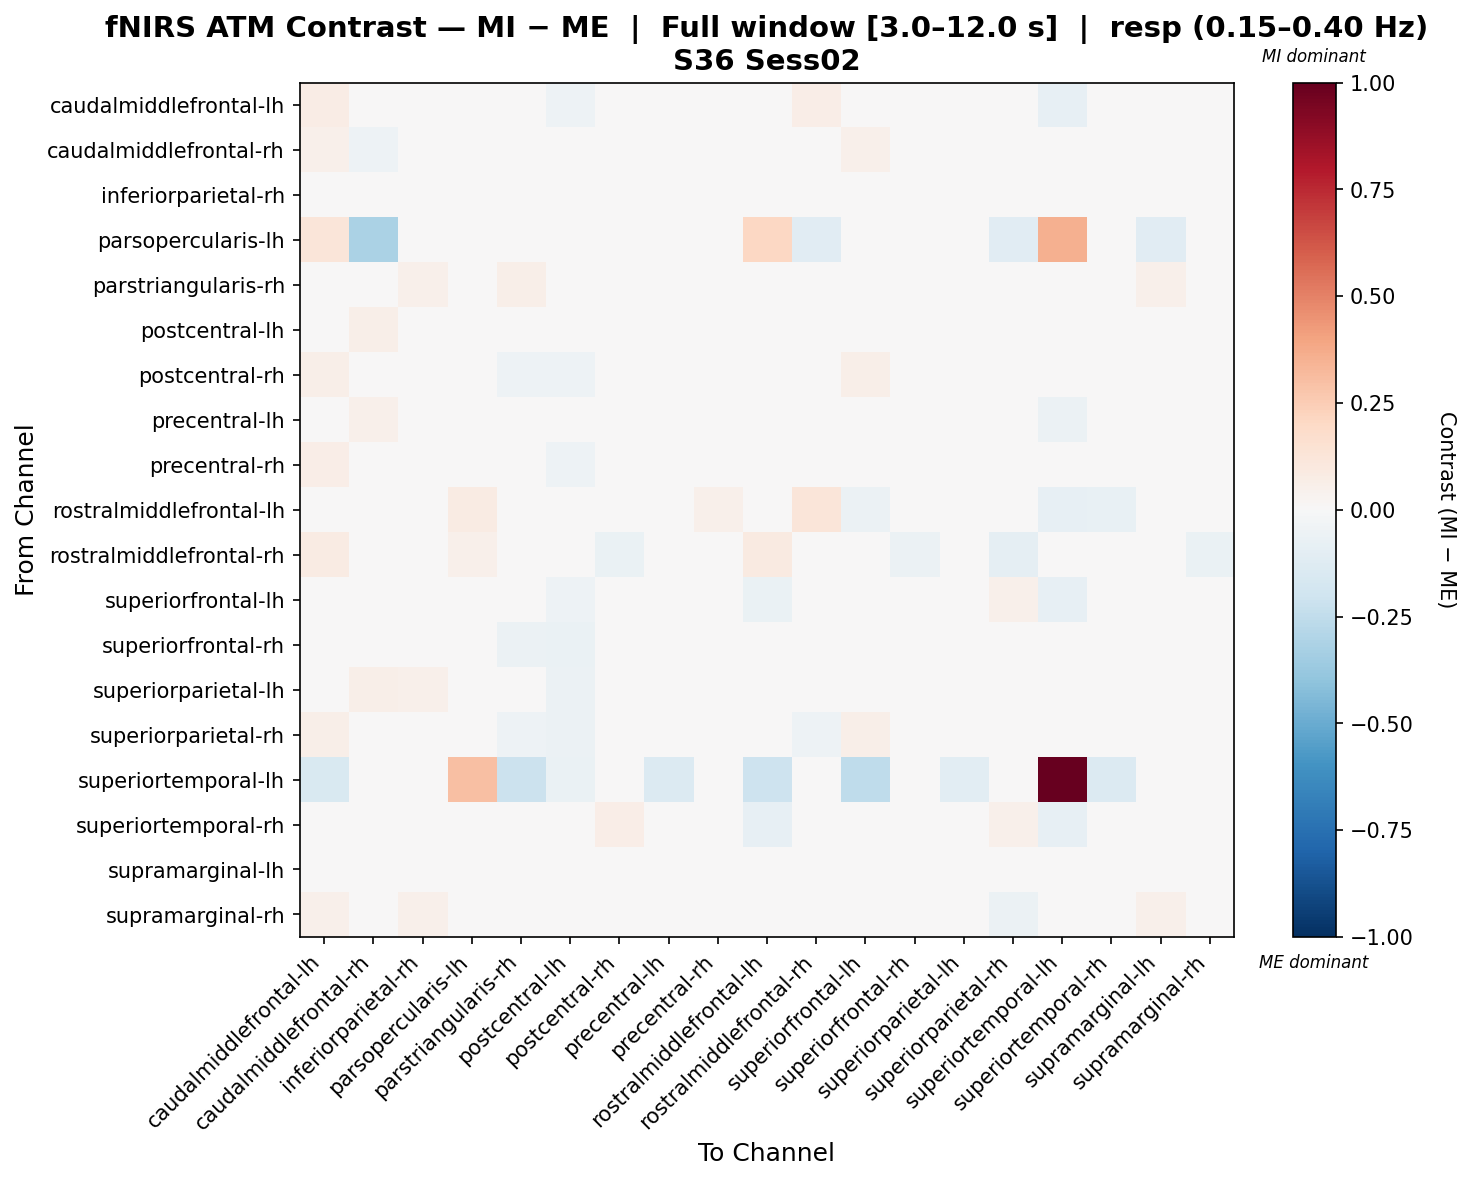

The file beside this chart, header and first rows:
, caudalmiddlefrontal-lh, caudalmiddlefrontal-rh, inferiorparietal-rh, parsopercularis-lh, parstriangularis-rh, postcentral-lh, postcentral-rh, precentral-lh, precentral-rh, rostralmiddlefrontal-lh, rostralmiddlefrontal-rh, superiorfrontal-lh, superiorfrontal-rh, superiorparietal-lh, superiorparietal-rh, superiortemporal-lh, superiortemporal-rh, supramarginal-lh, supramarginal-rh
caudalmiddlefrontal-lh, 0.07205, 0.03035, 0.02162, 0.02218, -0.03557, -0.05086, 0.02913, -0.02949, 0.03828, -0.03328, 0.06308, -0.03887, 0.0007522, -0.04018, 0.03133, -0.08516, -0.03815, 0.02162, 0.02119
caudalmiddlefrontal-rh, 0.05318, -0.05155, 0.0341, -0.04348, -0.02177, -0.01424, -0.006086, 0.03433, -0.01095, -0.002471, -0.04774, 0.05273, -0.003851, 0.02012, -0.02295, 0.0, 0.03167, 0.01989, -0.02093
inferiorparietal-rh, 0.0209, -0.0001438, -0.004732, 0.0, 0.002991, -0.041, 0.01217, 0.000966, -0.0007848, -0.02984, 0.02184, 0.01611, 0.00886, -0.002001, 0.002521, 0.0, 0.0001951, -0.01297, 0.004913
parsopercularis-lh, 0.119, -0.3135, 0.0, 0.02268, 0.02611, 0.0, -0.03772, 0.0, 0.01451, 0.2089, -0.1113, 0.0, -0.03772, 0.0, -0.1132, 0.359, 0.0, -0.1132, -0.02357
parstriangularis-rh, 0.003016, 0.04573, 0.0505, 0.0, 0.0576, -0.03532, -0.00652, -0.03532, 0.007524, -0.02095, 0.003274, -0.01148, -0.02578, -0.04485, -0.01625, -0.01302, -0.002138, 0.0505, -0.00652
postcentral-lh, 0.001055, 0.0549, 0.03826, 0.0, -0.0145, -0.005695, 0.006523, -0.03513, 0.01165, -0.01193, 0.04014, -0.01929, -0.01496, -0.04026, -0.008861, -0.04102, -0.001339, 0.0341, 0.006353
postcentral-rh, 0.06105, 0.03992, 0.04262, 0.0, -0.05441, -0.05046, -0.006982, -0.007311, -0.01616, -0.01803, -0.03932, 0.05672, -0.03227, -0.01903, -0.01012, 0.0, 0.04743, 0.03837, -0.03201
precentral-lh, -0.00357, 0.05129, 0.0421, 0.0, -0.02925, -0.0496, 0.02829, -0.01557, 0.02593, -0.04866, 0.02851, -0.008556, 0.004213, -0.02312, 0.01766, -0.06098, -0.01704, 0.03794, 0.0204
precentral-rh, 0.07012, 0.02483, 0.0422, 0.02572, -0.04639, -0.05333, -0.03145, -0.008382, -0.008606, 0.02342, -0.01899, 0.04085, -0.03393, -0.02118, -0.0368, 0.0, 0.03583, 0.03397, -0.03788
rostralmiddlefrontal-lh, 0.004659, 0.01935, 0.01935, 0.07875, -0.02666, -0.03191, 0.0084, -0.03211, 0.05267, 0.01543, 0.1213, -0.05489, -0.009128, -0.03761, 0.002263, -0.08543, -0.07222, 0.01935, 0.0084
rostralmiddlefrontal-rh, 0.08509, -0.0001414, 0.04744, 0.05224, -0.02947, -0.02095, -0.06311, -0.008514, -0.02482, 0.08765, 0.005838, 0.02257, -0.05825, -0.02717, -0.08934, 0.0, 0.03987, 0.04744, -0.06638
superiorfrontal-lh, -0.0149, 0.04553, 0.03929, -0.005696, -0.02437, -0.05432, 0.04156, -0.01581, 0.03779, -0.06616, 0.03125, -0.007346, 0.01975, -0.02349, 0.05021, -0.08543, -0.0402, 0.03929, 0.03305
superiorfrontal-rh, 0.02382, 0.04449, 0.04999, 0.0, -0.06224, -0.07008, -0.003101, -0.01374, 0.004037, -0.01919, -0.01894, 0.02945, 0.01574, -0.01874, 0.01625, -0.02371, 0.01224, 0.04999, -0.01626
superiorparietal-lh, -0.001902, 0.05881, 0.05018, 0.0, -0.04062, -0.05622, 0.01967, -0.01112, 0.02033, -0.0433, 0.01054, -0.009529, 0.003668, -0.01912, 0.009345, -0.04836, -0.003867, 0.04619, 0.0153
superiorparietal-rh, 0.06167, 0.02601, 0.04465, -0.004741, -0.05135, -0.05849, -0.0008753, -0.009118, -0.01613, -0.01267, -0.05014, 0.05526, -0.001859, -0.01883, 0.004746, -0.009482, 0.04192, 0.04044, -0.04099
superiortemporal-lh, -0.1544, 0.0, 0.0, 0.3041, -0.2157, -0.06999, 0.0, -0.14, 0.0, -0.21, 0.0, -0.2546, -0.0175, -0.105, 0.0, 1.0, -0.137, 0.0, 0.0
superiortemporal-rh, -0.02325, 0.03771, 0.0287, -0.01225, -0.02277, -0.03623, 0.06427, -0.03257, 0.0332, -0.08075, 0.03289, -0.02603, 0.01932, -0.02766, 0.05197, -0.08022, 0.01461, 0.0242, 0.03488
supramarginal-lh, 0.0219, -0.02613, -0.003159, -0.02861, 0.01318, -0.03897, 0.01322, 0.006376, 0.001106, -0.02191, 0.03072, 0.01748, 0.01491, -0.0007853, 0.004003, 0.0, 0.002796, -0.01217, 0.006054
supramarginal-rh, 0.05139, 0.02507, 0.05079, 0.01125, -0.04278, -0.04435, -0.02059, 0.006638, -0.01872, -0.002149, -0.02579, 0.04235, -0.02446, -0.01533, -0.05478, 0.0, 0.03289, 0.05079, -0.02219
